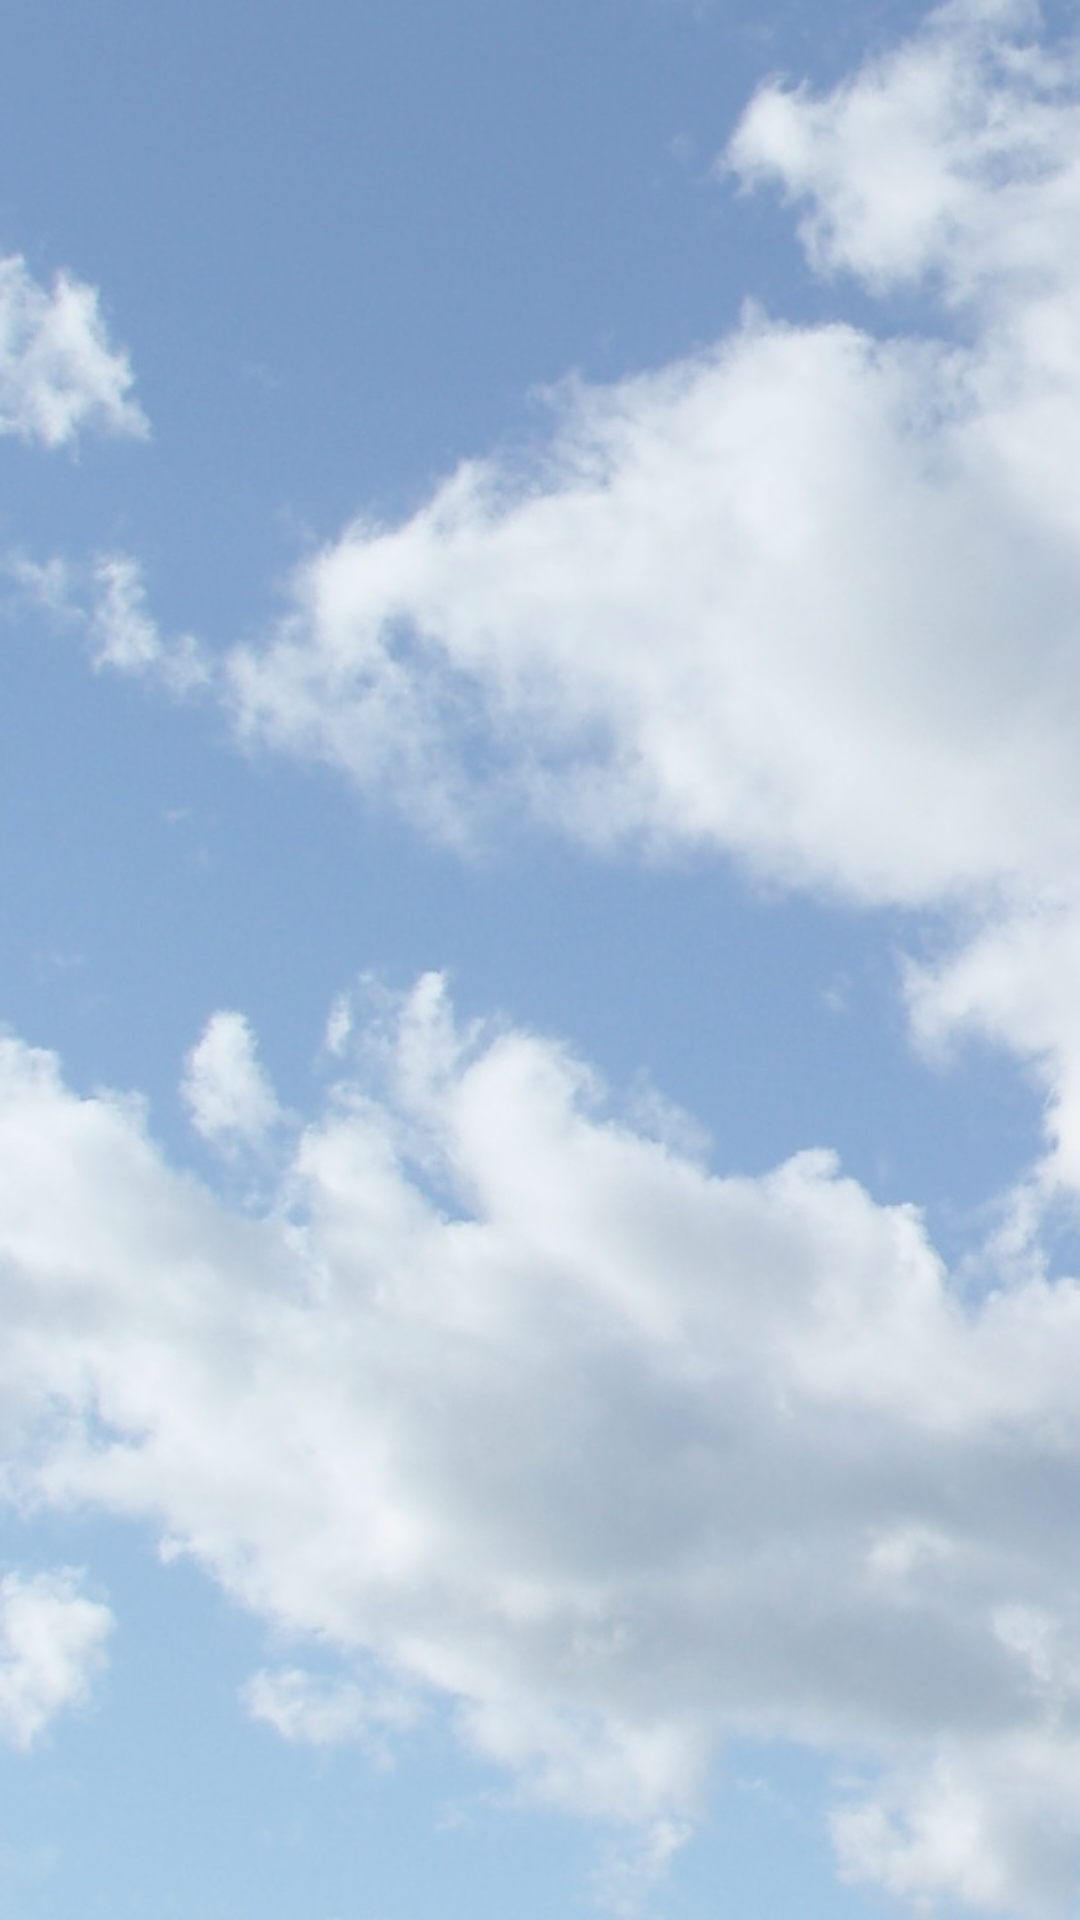

Write the Android layout XML for this screen, with the resource values it uses.
<!-- AndroidManifest.xml: application theme Theme.WeatherApp -->
<!-- res/layout/fragment_favourite.xml -->
<?xml version="1.0" encoding="utf-8"?>
<androidx.constraintlayout.widget.ConstraintLayout
    xmlns:android="http://schemas.android.com/apk/res/android"
    xmlns:app="http://schemas.android.com/apk/res-auto"
    xmlns:tools="http://schemas.android.com/tools"
    android:layout_width="match_parent"
    android:layout_height="match_parent"
    android:background="@drawable/weather_bg"
    android:alpha="0.7">

    <androidx.recyclerview.widget.RecyclerView
        android:id="@+id/rv_favourite_weather"
        android:layout_width="match_parent"
        android:layout_height="match_parent"
        app:layoutManager="androidx.recyclerview.widget.LinearLayoutManager"
        app:layout_constraintBottom_toBottomOf="parent"
        app:layout_constraintEnd_toEndOf="parent"
        app:layout_constraintStart_toStartOf="parent"
        android:orientation="vertical"
        app:layout_constraintTop_toTopOf="parent" />

</androidx.constraintlayout.widget.ConstraintLayout>
<!-- resources referenced by this layout -->
<resources>
  <!-- drawable weather_bg: jpg bitmap (drawable, 78188 bytes) -->
  <style name="Theme.WeatherApp" parent="Theme.MaterialComponents.DayNight.DarkActionBar">
          
          <item name="colorPrimary">@color/purple_500</item>
          <item name="colorPrimaryVariant">@color/purple_700</item>
          <item name="colorOnPrimary">@color/white</item>
          
          <item name="colorSecondary">@color/teal_200</item>
          <item name="colorSecondaryVariant">@color/teal_700</item>
          <item name="colorOnSecondary">@color/black</item>
          
          
          <item name="windowActionBar">false</item>
          <item name="windowNoTitle">true</item>
          <item name="android:windowTranslucentStatus">true</item>
          <item name="android:windowTranslucentNavigation">true</item>
      </style>
  <color name="purple_500">#FF6200EE</color>
  <color name="purple_700">#FF3700B3</color>
  <color name="white">#FFFFFFFF</color>
  <color name="teal_200">#FF03DAC5</color>
  <color name="teal_700">#FF018786</color>
  <color name="black">#FF000000</color>
</resources>
